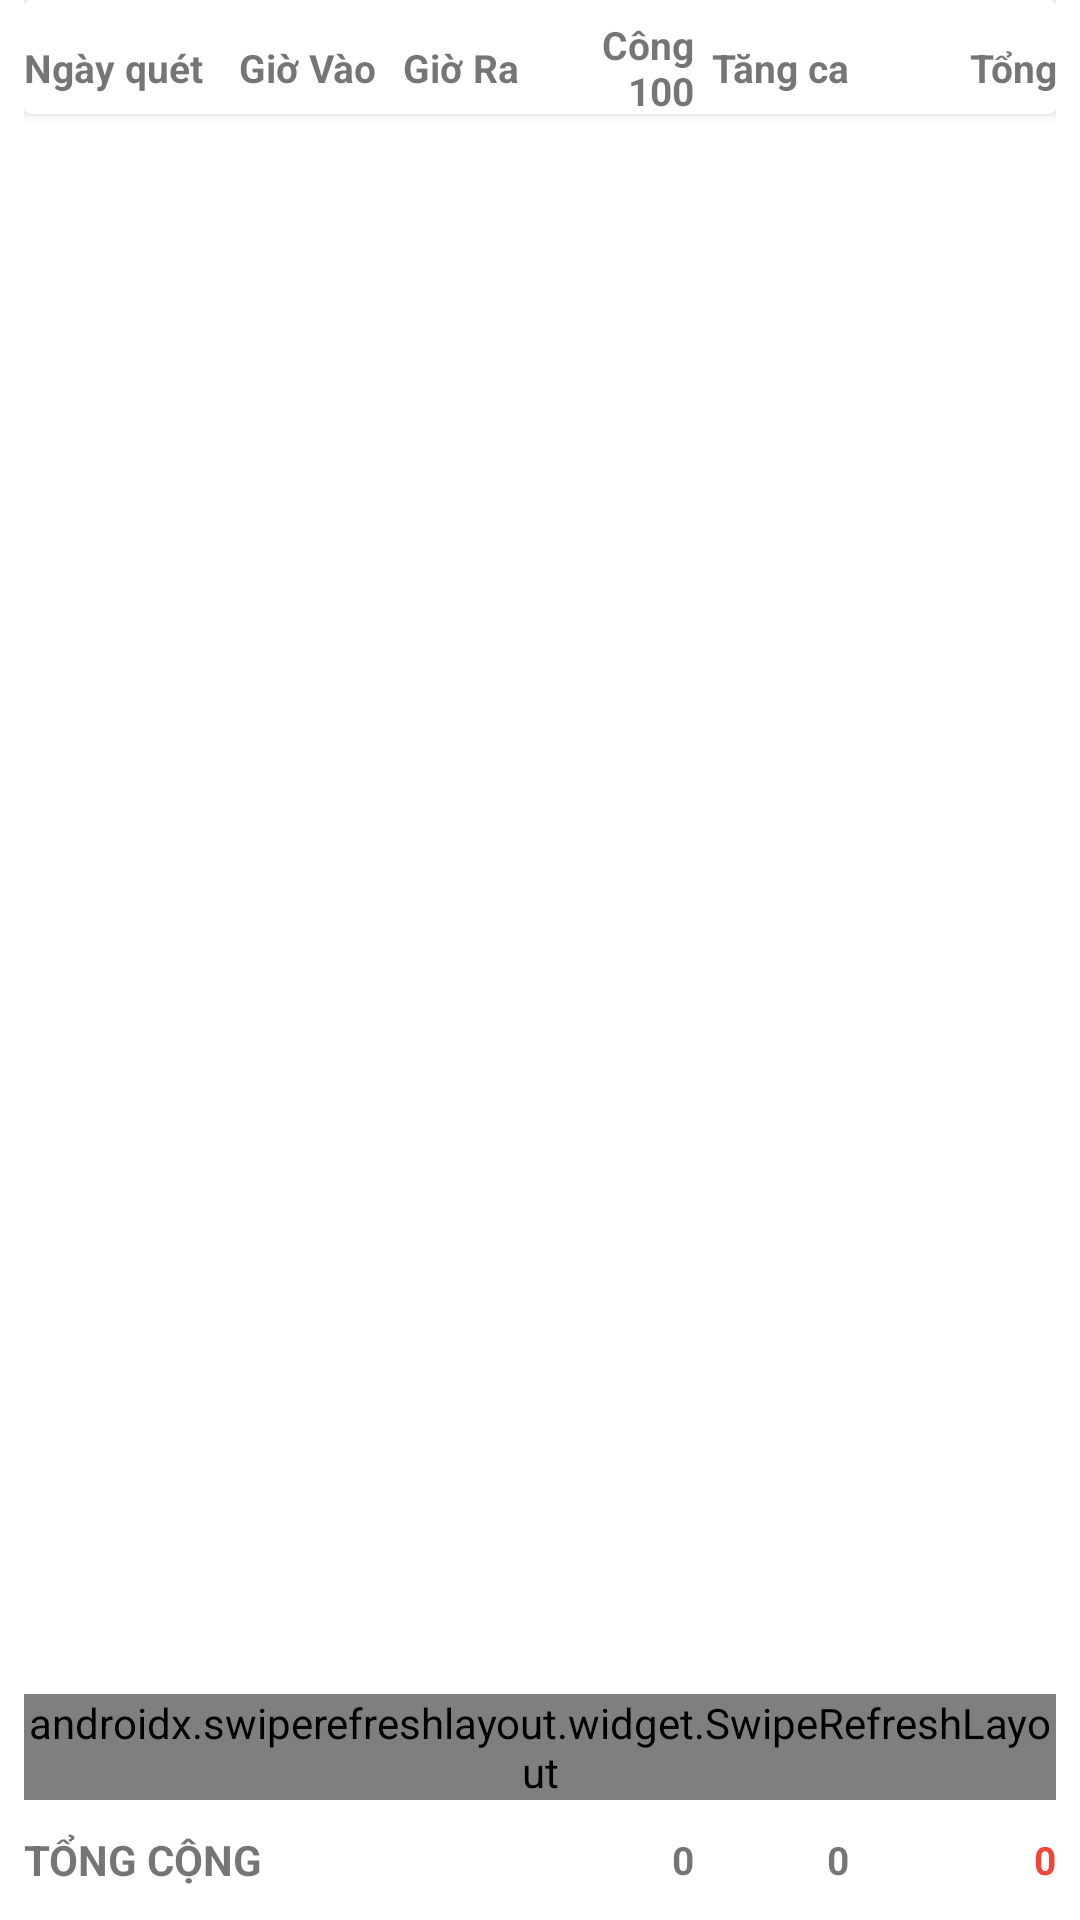

Write the Android layout XML for this screen, with the resource values it uses.
<!-- AndroidManifest.xml: application theme AppTheme -->
<!-- res/layout/activity_cham_cong.xml -->
<?xml version="1.0" encoding="utf-8"?>
<RelativeLayout xmlns:android="http://schemas.android.com/apk/res/android"
    xmlns:app="http://schemas.android.com/apk/res-auto"
    xmlns:tools="http://schemas.android.com/tools"
    android:layout_width="match_parent"
    android:layout_height="match_parent"
    android:background="#ffffff"
    android:paddingLeft="8dp"
    android:paddingRight="8dp">

    <androidx.cardview.widget.CardView
        android:id="@+id/cv"
        android:layout_width="match_parent"
        android:layout_height="38dp"
        android:layout_alignParentTop="true"
        android:clickable="true"

        android:clipChildren="false"
        android:clipToPadding="false"
        android:divider="@android:color/darker_gray"
        android:dividerHeight="0.0px"
        android:foreground="?android:attr/selectableItemBackground"
        android:padding="0dp"
        tools:ignore="MissingConstraints">

        <LinearLayout
            android:layout_width="match_parent"
            android:layout_height="45dp"
            android:orientation="horizontal"
            android:weightSum="1">

            <TextView
                android:layout_width="0dp"
                android:layout_height="match_parent"
                android:layout_weight="0.2"
                android:gravity="left|center_vertical"
                android:text="Ngày quét"
                android:textSize="13dp"
                android:textStyle="bold" />

            <TextView
                android:layout_width="0dp"
                android:layout_height="match_parent"
                android:layout_weight="0.15"
                android:gravity="center|center_vertical"
                android:text="Giờ Vào"
                android:textSize="13dp"
                android:textStyle="bold" />

            <TextView
                android:layout_width="0dp"
                android:layout_height="match_parent"
                android:layout_weight="0.15"
                android:gravity="center|center_vertical"
                android:text="Giờ Ra"
                android:textSize="13dp"
                android:textStyle="bold" />

            <TextView
                android:layout_width="0dp"
                android:layout_height="match_parent"
                android:layout_weight="0.15"
                android:gravity="right|center_vertical"
                android:text="Công 100"
                android:textSize="13dp"
                android:textStyle="bold" />

            <TextView
                android:layout_width="0dp"
                android:layout_height="match_parent"
                android:layout_weight="0.15"
                android:gravity="right|center_vertical"
                android:text="Tăng ca"
                android:textSize="13dp"
                android:textStyle="bold" />

            <TextView
                android:layout_width="0dp"
                android:layout_height="match_parent"
                android:layout_weight="0.2"
                android:gravity="right|center_vertical"
                android:text="Tổng"
                android:textSize="13dp"
                android:textStyle="bold" />
        </LinearLayout>

    </androidx.cardview.widget.CardView>

    <LinearLayout
        android:layout_width="match_parent"
        android:layout_height="40dp"
        android:layout_alignParentBottom="true"
        android:background="#ffffff"
        android:orientation="horizontal"
        android:weightSum="1">


        <TextView
            android:layout_width="0dp"
            android:layout_height="match_parent"
            android:layout_weight="0.5"
            android:gravity="center_vertical"
            android:text="TỔNG CỘNG"
            android:textSize="14dp"
            android:textStyle="bold" />

        <TextView
            android:id="@+id/txtTongCong100"
            android:layout_width="0dp"
            android:layout_height="match_parent"
            android:layout_weight="0.15"
            android:gravity="right|center_vertical"
            android:text="0"
            android:textSize="13dp"
            android:textStyle="bold" />

        <TextView
            android:id="@+id/txtTongTangCa"
            android:layout_width="0dp"
            android:layout_height="match_parent"
            android:layout_weight="0.15"
            android:gravity="right|center_vertical"
            android:text="0"
            android:textSize="13dp"
            android:textStyle="bold" />

        <TextView
            android:id="@+id/txtTongCong"
            android:layout_width="0dp"
            android:layout_height="match_parent"
            android:layout_weight="0.2"
            android:gravity="right|center_vertical"
            android:text="0"
            android:textColor="@color/colorAccent"
            android:textSize="13dp"
            android:textStyle="bold" />
    </LinearLayout>

    <androidx.swiperefreshlayout.widget.SwipeRefreshLayout
        android:id="@+id/swiperefresh"
        android:layout_width="match_parent"
        android:layout_height="wrap_content"
        android:layout_alignParentBottom="true"
        android:layout_marginTop="40dp"
        android:layout_marginBottom="40dp">

        <androidx.recyclerview.widget.RecyclerView
            android:id="@+id/recycleView"
            android:layout_width="match_parent"
            android:layout_height="match_parent"

            />
    </androidx.swiperefreshlayout.widget.SwipeRefreshLayout>

</RelativeLayout>
<!-- resources referenced by this layout -->
<resources>
  <color name="colorAccent">#F34437</color>
  <style name="AppTheme" parent="Theme.MaterialComponents.Light.DarkActionBar">
          
          <item name="colorPrimary">#1A237E</item>
          <item name="colorPrimaryDark">#1A237E</item>
          <item name="colorAccent">@color/colorAccent</item>
      </style>
</resources>
